Labelled photos from "imgs", an image-classification folder in gjlahman/Convolutional_Neural_Net. The possible labels are: hot dog, not hot dog.

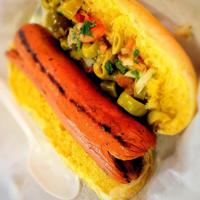
Label: hot dog

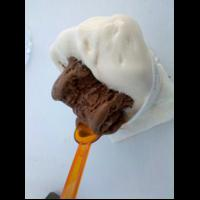
Label: not hot dog

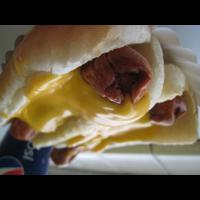
Label: hot dog

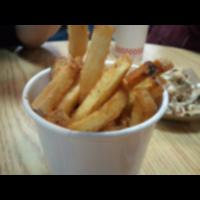
Label: not hot dog

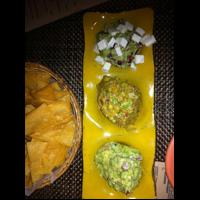
Label: not hot dog

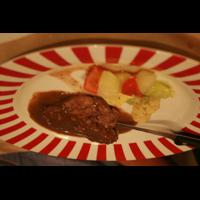
Label: not hot dog
